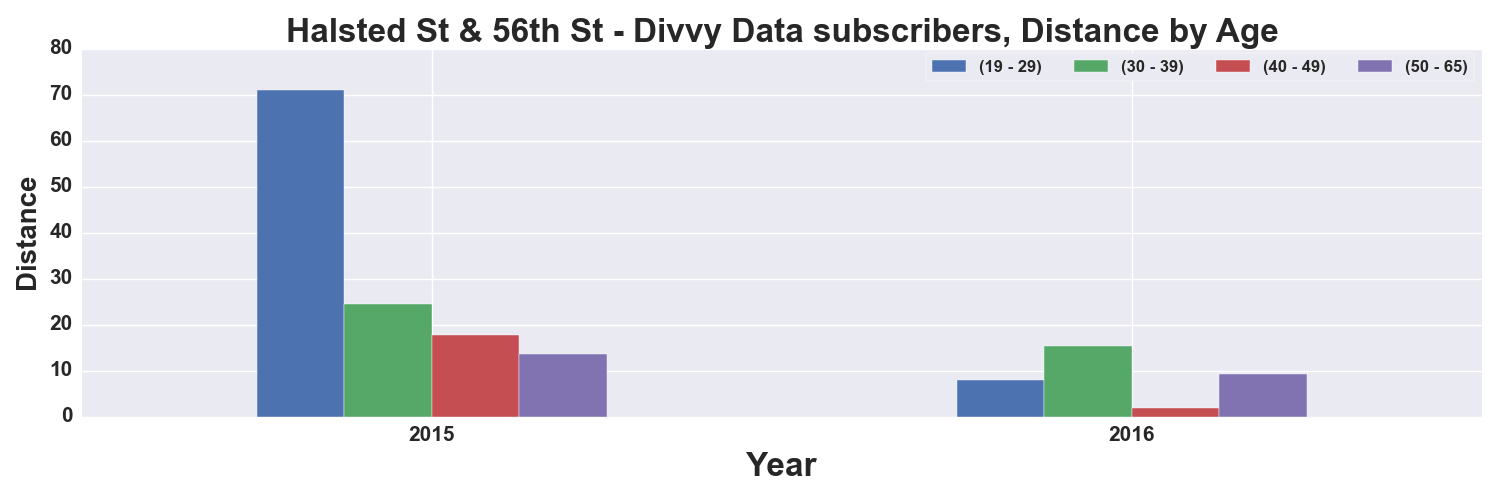

The table this chart was drawn from, first rows:
, START TIME YEAR, DISTANCE_Miles, DISTANCE_Miles, DISTANCE_Miles, DISTANCE_Miles
AGE_GROUP, , 19 - 29, 30 - 39, 40 - 49, 50 - 65
0, 2015, 70.99, 24.42, 17.71, 13.64
1, 2016, 7.874, 15.32, 1.871, 9.367
